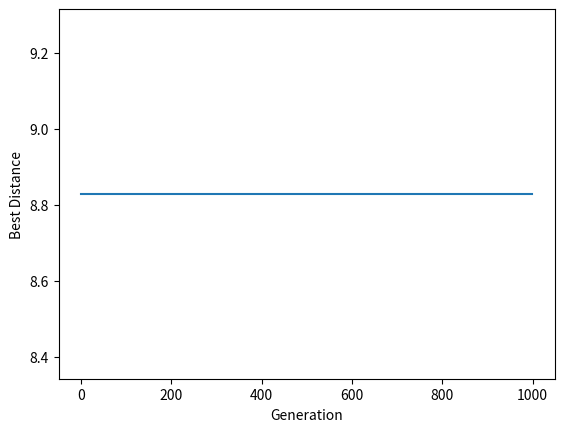

This chart was generated by the following Python code:
import random
import numpy as np
import matplotlib.pyplot as plt


cities = {
    'A': (1, 1),
    'B': (3, 1),
    'C': (3, 3),
    'D': (1, 3),
    'E': (2, 2)
}


POPULATION_SIZE = 50
ELITE_SIZE = 5
MUTATION_RATE = 0.01
NUM_GENERATIONS = 1000


def calc_distance(city1, city2):
    x1, y1 = city1
    x2, y2 = city2
    return np.sqrt((x1-x2)**2 + (y1-y2)**2)

def calc_path_distance(path):
    distance = 0
    for i in range(len(path)-1):
        distance += calc_distance(cities[path[i]], cities[path[i+1]])
    distance += calc_distance(cities[path[-1]], cities[path[0]])
    return distance

def calc_fitness(path):
    return 1 / calc_path_distance(path)


def create_individual():
    path = list(cities.keys())
    random.shuffle(path)
    return path

def create_population(size):
    population = []
    for i in range(size):
        population.append(create_individual())
    return population

def rank_population(population):
    ranked_population = sorted(population, key=calc_fitness, reverse=True)
    return ranked_population

def select_parents(population):
    parent1 = random.choice(population[:ELITE_SIZE])
    parent2 = random.choice(population[:ELITE_SIZE])
    return parent1, parent2

def crossover(parent1, parent2):
   
    start = random.randint(0, len(parent1)-1)
    end = random.randint(start, len(parent1)-1)
    child = [None] * len(parent1)
    for i in range(start, end+1):
        child[i] = parent1[i]
    for i in range(len(parent2)):
        if parent2[i] not in child:
            for j in range(len(child)):
                if child[j] is None:
                    child[j] = parent2[i]
                    break
    return child

def mutate(individual):
   
    for i in range(len(individual)):
        if random.random() < MUTATION_RATE:
            j = random.randint(0, len(individual)-1)
            individual[i], individual[j] = individual[j], individual[i]
    return individual

def create_new_population(population):
    new_population = []
    while len(new_population) < len(population):
        parent1, parent2 = select_parents(population)
        child = crossover(parent1, parent2)
        child = mutate(child)
        new_population.append(child)
    return new_population


population = create_population(POPULATION_SIZE)
best_distances = []
for i in range(NUM_GENERATIONS):
    population = rank_population(population)
    best_path = population[0]
    best_distance = calc_path_distance(best_path)
    best_distances.append(best_distance)
    print(f'Generation {i}: Best Distance = {best_distance}')
    population = create_new_population(population)


plt.plot(best_distances)
plt.xlabel('Generation')
plt.ylabel('Best Distance')
plt.show()


best_path.append(best_path[0]) # close the
